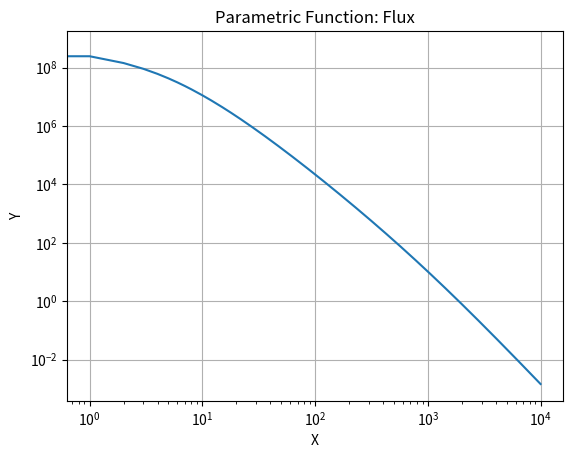

Python code for this plot:
import numpy as np
import matplotlib.pyplot as plt

# example parametric function
def flux(E, theta, Ec):
    I0 = 88.0
    E0 = 4.29 # GeV
    epsilon = 854
    n = 3.09
    Rd = 174
    D = np.sqrt(Rd*Rd*np.cos(theta) + 2*Rd + 1 ) - Rd*np.cos(theta)
    N = (n - 1)*((E0 + Ec)**(n - 1))
    #N=100
    P0 = I0*N
    P1 = (E0 + E)** (-n)
    P2 = (1+E/epsilon)**(-1)
    P3 = D**(-n+1)
    x = P0*P1*P2*P3
    return x


# Generate parameter values
t_values = np.linspace(0, 10000, 10000)

# Evaluate the parametric function
y_values = flux(t_values, 0, 10000)

# Create the plot
plt.loglog(t_values, y_values)
#plt.loglog(x, y)
plt.xlabel('X')
plt.ylabel('Y')
plt.title('Parametric Function: Flux')
plt.grid(True)

# Show the plot
plt.show()
